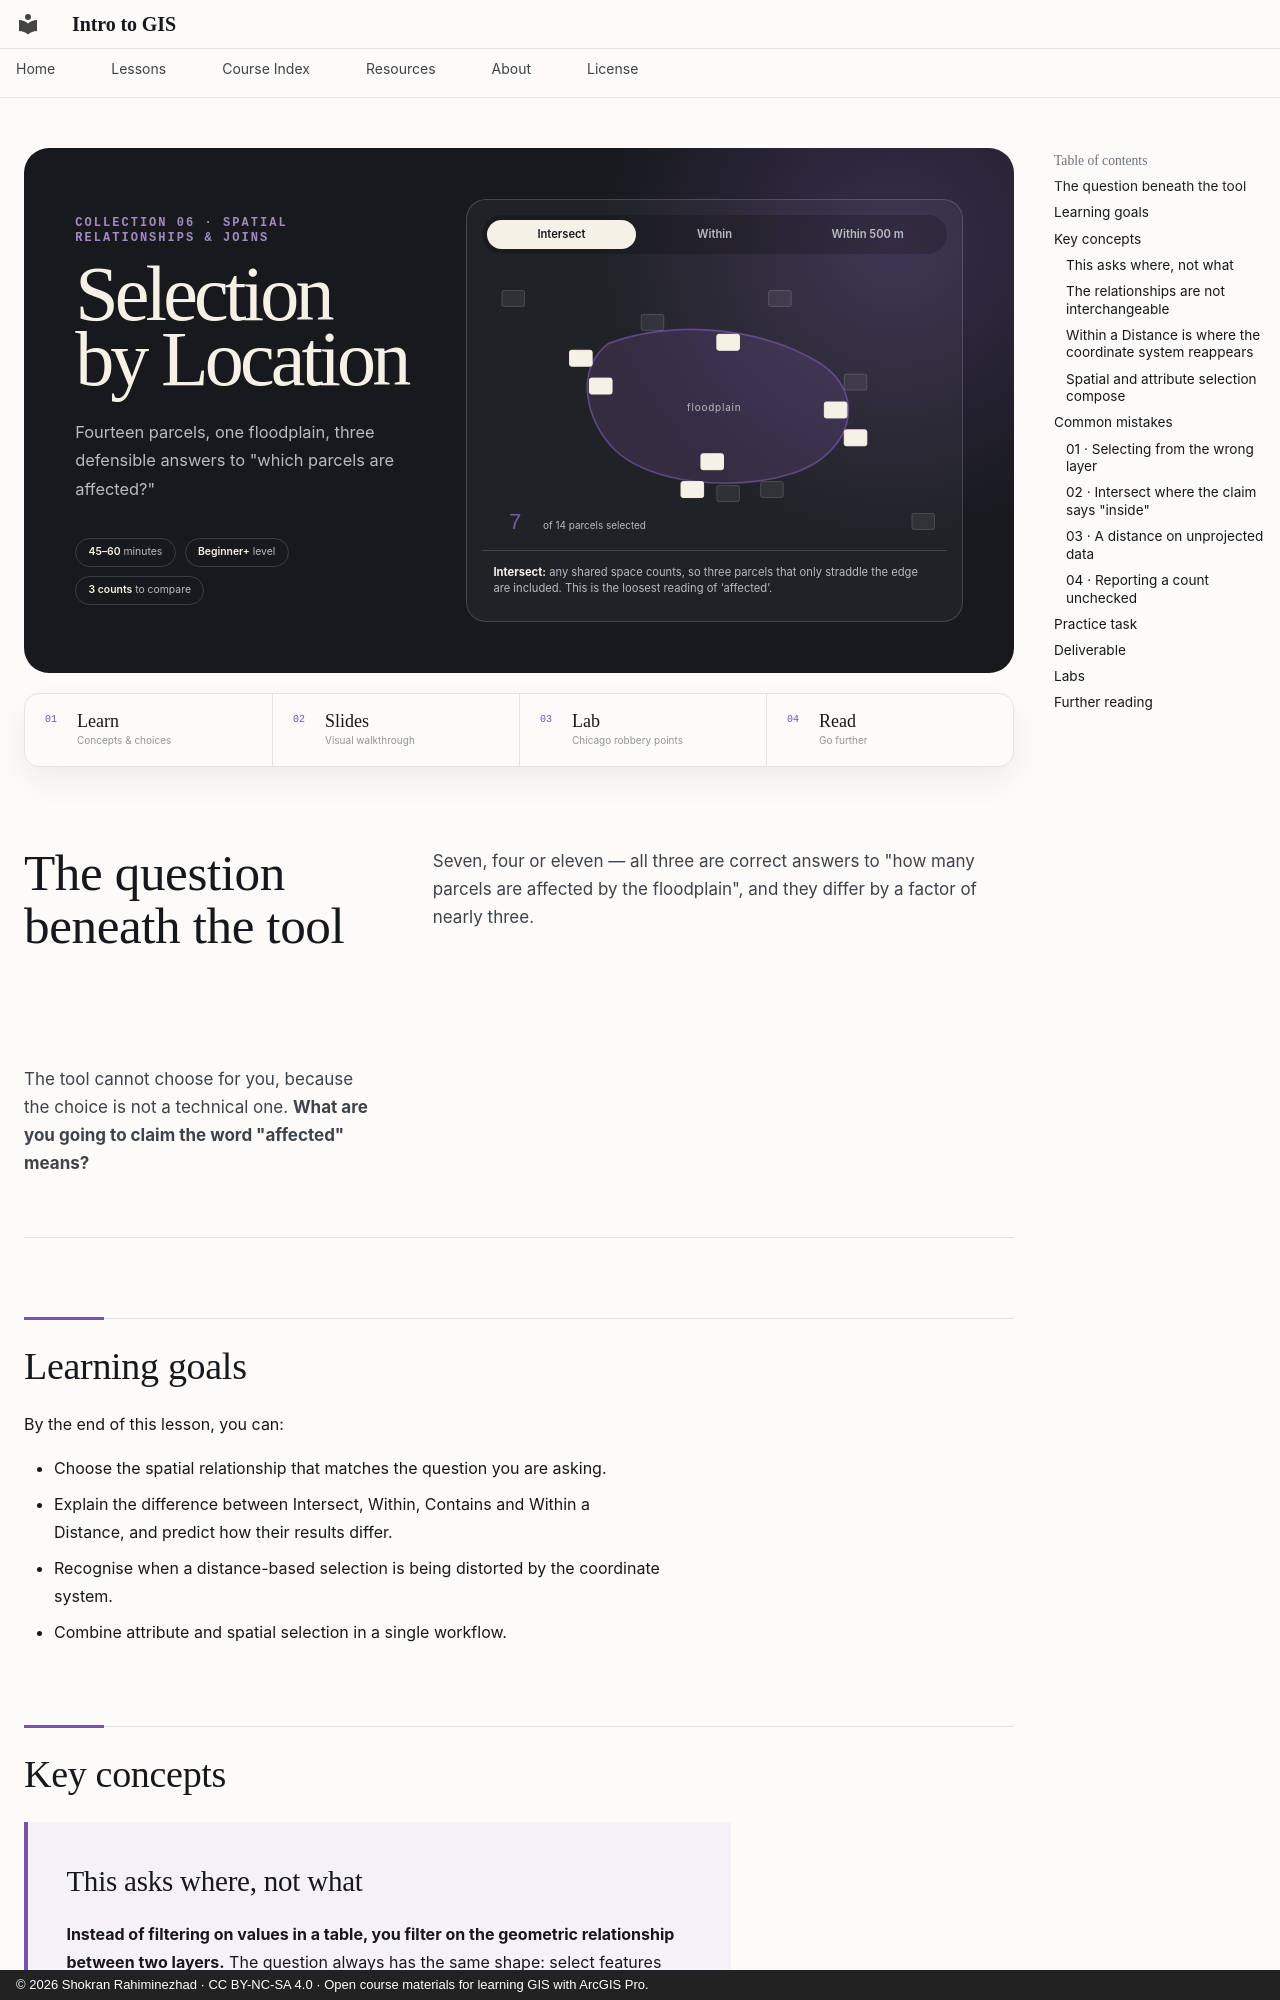

repository: Intro-To-GIS/intro-to-gis.github.io · page: lessons/03b-selection-by-location/index.html · generator: mkdocs · copyright: © 2026 Shokran Rahiminezhad · CC BY-NC-SA 4.0 · Open course materials for learning GIS with ArcGIS Pro.

---
title: Selection by Location
---

<section class="lesson-hero lesson-hero--relationships" style="--hero-title-measure: 9ch; --hero-title-size: clamp(2.2rem, 6.1vw, 4.4rem)">
  <div class="lesson-hero__copy">
    <p class="lesson-collection">Collection 06 · Spatial Relationships &amp; Joins</p>
    <h1>Selection by Location</h1>
    <p class="lesson-deck">Fourteen parcels, one floodplain, three defensible answers to "which parcels are affected?"</p>
    <div class="lesson-meta-strip" aria-label="Lesson details">
      <span><strong>45–60</strong> minutes</span>
      <span><strong>Beginner+</strong> level</span>
      <span><strong>3 counts</strong> to compare</span>
    </div>
  </div>
  <div class="spatial-demo" data-spatial-demo data-mode="intersect">
    <div class="spatial-demo__controls" aria-label="Three spatial relationships against one floodplain">
      <button type="button" data-spatial-mode="intersect" aria-pressed="true"
        data-caption="&lt;strong&gt;Intersect:&lt;/strong&gt; any shared space counts, so three parcels that only straddle the edge are included. This is the loosest reading of &lsquo;affected&rsquo;.">Intersect</button>
      <button type="button" data-spatial-mode="within" aria-pressed="false"
        data-caption="&lt;strong&gt;Within:&lt;/strong&gt; wholly inside, and nothing else. The three straddlers drop out, and the count falls from seven to four.">Within</button>
      <button type="button" data-spatial-mode="distance" aria-pressed="false"
        data-caption="&lt;strong&gt;Within 500 m:&lt;/strong&gt; a real-world measurement, so this is the relationship that needs a projected coordinate system. In degrees it would be meaningless.">Within 500 m</button>
    </div>
    <svg class="spatial-demo__map loc-demo" viewBox="0 0 700 430" role="img" aria-labelledby="loc-title loc-desc">
      <title id="loc-title">Parcels against a floodplain under three spatial relationships</title>
      <desc id="loc-desc">Fourteen parcels and one floodplain. Intersect selects seven, Within selects the four that fall wholly inside, and a 500 metre search selects eleven.</desc>

      <g class="loc-buffer" aria-hidden="true">
        <path d="M168,96 C295,44 458,70 548,132 C628,188 602,302 490,342 C382,380 230,360 172,298 C118,242 106,140 168,96 Z"/>
      </g>
      <path class="loc-flood" d="M190,120 C300,80 430,100 510,150 C580,195 560,285 470,315 C380,345 250,330 200,280 C155,235 140,160 190,120 Z"/>
      <text class="loc-label" x="350" y="222">floodplain</text>

      <g class="loc-parcels">
        <rect class="loc-parcel is-int is-win is-dist" x="162" y="172" width="34" height="24" rx="3"/>
        <rect class="loc-parcel is-int is-win is-dist" x="516" y="208" width="34" height="24" rx="3"/>
        <rect class="loc-parcel is-int is-win is-dist" x="330" y="286" width="34" height="24" rx="3"/>
        <rect class="loc-parcel is-int is-win is-dist" x="354" y="106" width="34" height="24" rx="3"/>

        <rect class="loc-parcel is-int is-dist" x="132" y="130" width="34" height="24" rx="3"/>
        <rect class="loc-parcel is-int is-dist" x="546" y="250" width="34" height="24" rx="3"/>
        <rect class="loc-parcel is-int is-dist" x="300" y="328" width="34" height="24" rx="3"/>

        <rect class="loc-parcel is-dist" x="546" y="166" width="34" height="24" rx="3"/>
        <rect class="loc-parcel is-dist" x="240" y="76" width="34" height="24" rx="3"/>
        <rect class="loc-parcel is-dist" x="354" y="334" width="34" height="24" rx="3"/>
        <rect class="loc-parcel is-dist" x="420" y="328" width="34" height="24" rx="3"/>
